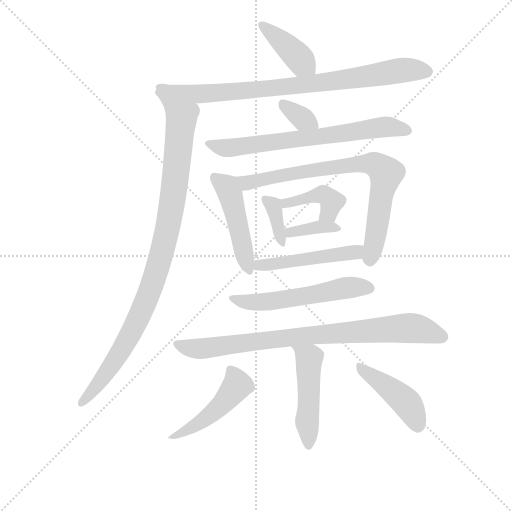
t = 0.00 s
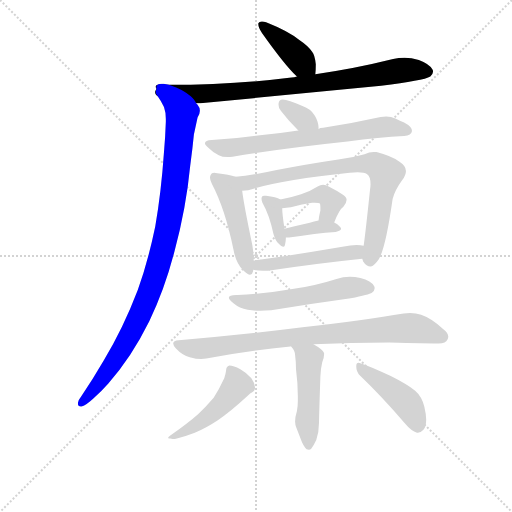
t = 2.27 s
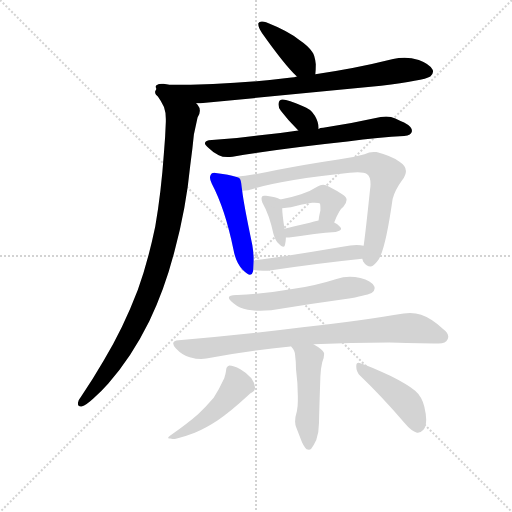
t = 4.53 s
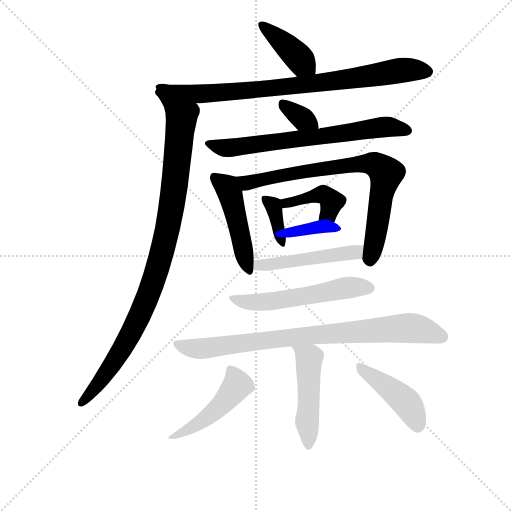
t = 6.80 s
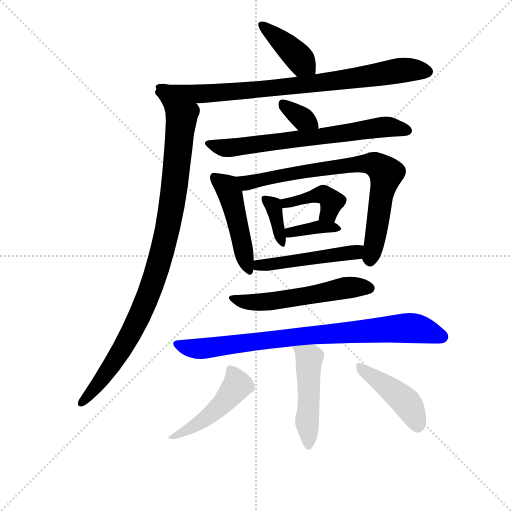
t = 9.07 s
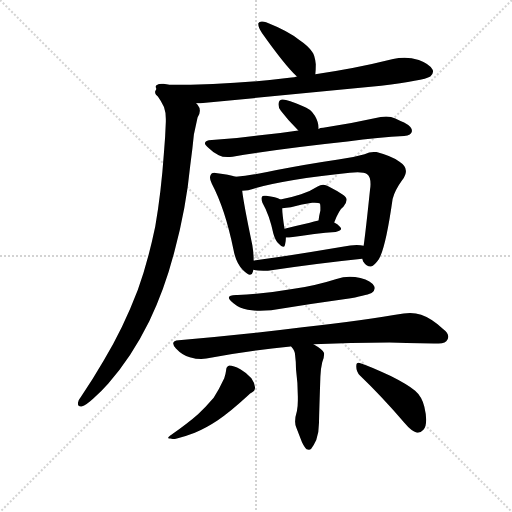
t = 11.33 s

The animated SVG that drew these frames (rendered in a browser with its animation timeline set to each time). Animation: 16 CSS @keyframes rules; one cycle of 11.33 s.

<svg version="1.1" viewBox="0 0 1024 1024" xmlns="http://www.w3.org/2000/svg">
  <g stroke="lightgray" stroke-dasharray="1,1" stroke-width="1" transform="scale(4, 4)">
    <line x1="0" y1="0" x2="256" y2="256"></line>
    <line x1="256" y1="0" x2="0" y2="256"></line>
    <line x1="128" y1="0" x2="128" y2="256"></line>
    <line x1="0" y1="128" x2="256" y2="128"></line>
  </g>
<g transform="scale(0.92, -0.92) translate(60, -900)">
   <style type="text/css">
    @keyframes keyframes0 {
      from {
       stroke: blue;
       stroke-dashoffset: 408;
       stroke-width: 128;
       }
       57% {
       animation-timing-function: step-end;
       stroke: blue;
       stroke-dashoffset: 0;
       stroke-width: 128;
       }
       to {
       stroke: black;
       stroke-width: 1024;
       }
       }
       #make-me-a-hanzi-animation-0 {
         animation: keyframes0 0.582031s both;
         animation-delay: 0.000000s;
         animation-timing-function: linear;
       }
    @keyframes keyframes1 {
      from {
       stroke: blue;
       stroke-dashoffset: 846;
       stroke-width: 128;
       }
       73% {
       animation-timing-function: step-end;
       stroke: blue;
       stroke-dashoffset: 0;
       stroke-width: 128;
       }
       to {
       stroke: black;
       stroke-width: 1024;
       }
       }
       #make-me-a-hanzi-animation-1 {
         animation: keyframes1 0.938477s both;
         animation-delay: 0.582031s;
         animation-timing-function: linear;
       }
    @keyframes keyframes2 {
      from {
       stroke: blue;
       stroke-dashoffset: 1005;
       stroke-width: 128;
       }
       77% {
       animation-timing-function: step-end;
       stroke: blue;
       stroke-dashoffset: 0;
       stroke-width: 128;
       }
       to {
       stroke: black;
       stroke-width: 1024;
       }
       }
       #make-me-a-hanzi-animation-2 {
         animation: keyframes2 1.067871s both;
         animation-delay: 1.520508s;
         animation-timing-function: linear;
       }
    @keyframes keyframes3 {
      from {
       stroke: blue;
       stroke-dashoffset: 344;
       stroke-width: 128;
       }
       53% {
       animation-timing-function: step-end;
       stroke: blue;
       stroke-dashoffset: 0;
       stroke-width: 128;
       }
       to {
       stroke: black;
       stroke-width: 1024;
       }
       }
       #make-me-a-hanzi-animation-3 {
         animation: keyframes3 0.529948s both;
         animation-delay: 2.588379s;
         animation-timing-function: linear;
       }
    @keyframes keyframes4 {
      from {
       stroke: blue;
       stroke-dashoffset: 695;
       stroke-width: 128;
       }
       69% {
       animation-timing-function: step-end;
       stroke: blue;
       stroke-dashoffset: 0;
       stroke-width: 128;
       }
       to {
       stroke: black;
       stroke-width: 1024;
       }
       }
       #make-me-a-hanzi-animation-4 {
         animation: keyframes4 0.815592s both;
         animation-delay: 3.118327s;
         animation-timing-function: linear;
       }
    @keyframes keyframes5 {
      from {
       stroke: blue;
       stroke-dashoffset: 481;
       stroke-width: 128;
       }
       61% {
       animation-timing-function: step-end;
       stroke: blue;
       stroke-dashoffset: 0;
       stroke-width: 128;
       }
       to {
       stroke: black;
       stroke-width: 1024;
       }
       }
       #make-me-a-hanzi-animation-5 {
         animation: keyframes5 0.641439s both;
         animation-delay: 3.933919s;
         animation-timing-function: linear;
       }
    @keyframes keyframes6 {
      from {
       stroke: blue;
       stroke-dashoffset: 786;
       stroke-width: 128;
       }
       72% {
       animation-timing-function: step-end;
       stroke: blue;
       stroke-dashoffset: 0;
       stroke-width: 128;
       }
       to {
       stroke: black;
       stroke-width: 1024;
       }
       }
       #make-me-a-hanzi-animation-6 {
         animation: keyframes6 0.889648s both;
         animation-delay: 4.575358s;
         animation-timing-function: linear;
       }
    @keyframes keyframes7 {
      from {
       stroke: blue;
       stroke-dashoffset: 366;
       stroke-width: 128;
       }
       54% {
       animation-timing-function: step-end;
       stroke: blue;
       stroke-dashoffset: 0;
       stroke-width: 128;
       }
       to {
       stroke: black;
       stroke-width: 1024;
       }
       }
       #make-me-a-hanzi-animation-7 {
         animation: keyframes7 0.547852s both;
         animation-delay: 5.465007s;
         animation-timing-function: linear;
       }
    @keyframes keyframes8 {
      from {
       stroke: blue;
       stroke-dashoffset: 416;
       stroke-width: 128;
       }
       58% {
       animation-timing-function: step-end;
       stroke: blue;
       stroke-dashoffset: 0;
       stroke-width: 128;
       }
       to {
       stroke: black;
       stroke-width: 1024;
       }
       }
       #make-me-a-hanzi-animation-8 {
         animation: keyframes8 0.588542s both;
         animation-delay: 6.012858s;
         animation-timing-function: linear;
       }
    @keyframes keyframes9 {
      from {
       stroke: blue;
       stroke-dashoffset: 369;
       stroke-width: 128;
       }
       55% {
       animation-timing-function: step-end;
       stroke: blue;
       stroke-dashoffset: 0;
       stroke-width: 128;
       }
       to {
       stroke: black;
       stroke-width: 1024;
       }
       }
       #make-me-a-hanzi-animation-9 {
         animation: keyframes9 0.550293s both;
         animation-delay: 6.601400s;
         animation-timing-function: linear;
       }
    @keyframes keyframes10 {
      from {
       stroke: blue;
       stroke-dashoffset: 489;
       stroke-width: 128;
       }
       61% {
       animation-timing-function: step-end;
       stroke: blue;
       stroke-dashoffset: 0;
       stroke-width: 128;
       }
       to {
       stroke: black;
       stroke-width: 1024;
       }
       }
       #make-me-a-hanzi-animation-10 {
         animation: keyframes10 0.647949s both;
         animation-delay: 7.151693s;
         animation-timing-function: linear;
       }
    @keyframes keyframes11 {
      from {
       stroke: blue;
       stroke-dashoffset: 558;
       stroke-width: 128;
       }
       64% {
       animation-timing-function: step-end;
       stroke: blue;
       stroke-dashoffset: 0;
       stroke-width: 128;
       }
       to {
       stroke: black;
       stroke-width: 1024;
       }
       }
       #make-me-a-hanzi-animation-11 {
         animation: keyframes11 0.704102s both;
         animation-delay: 7.799642s;
         animation-timing-function: linear;
       }
    @keyframes keyframes12 {
      from {
       stroke: blue;
       stroke-dashoffset: 838;
       stroke-width: 128;
       }
       73% {
       animation-timing-function: step-end;
       stroke: blue;
       stroke-dashoffset: 0;
       stroke-width: 128;
       }
       to {
       stroke: black;
       stroke-width: 1024;
       }
       }
       #make-me-a-hanzi-animation-12 {
         animation: keyframes12 0.931966s both;
         animation-delay: 8.503743s;
         animation-timing-function: linear;
       }
    @keyframes keyframes13 {
      from {
       stroke: blue;
       stroke-dashoffset: 486;
       stroke-width: 128;
       }
       61% {
       animation-timing-function: step-end;
       stroke: blue;
       stroke-dashoffset: 0;
       stroke-width: 128;
       }
       to {
       stroke: black;
       stroke-width: 1024;
       }
       }
       #make-me-a-hanzi-animation-13 {
         animation: keyframes13 0.645508s both;
         animation-delay: 9.435710s;
         animation-timing-function: linear;
       }
    @keyframes keyframes14 {
      from {
       stroke: blue;
       stroke-dashoffset: 481;
       stroke-width: 128;
       }
       61% {
       animation-timing-function: step-end;
       stroke: blue;
       stroke-dashoffset: 0;
       stroke-width: 128;
       }
       to {
       stroke: black;
       stroke-width: 1024;
       }
       }
       #make-me-a-hanzi-animation-14 {
         animation: keyframes14 0.641439s both;
         animation-delay: 10.081217s;
         animation-timing-function: linear;
       }
    @keyframes keyframes15 {
      from {
       stroke: blue;
       stroke-dashoffset: 443;
       stroke-width: 128;
       }
       59% {
       animation-timing-function: step-end;
       stroke: blue;
       stroke-dashoffset: 0;
       stroke-width: 128;
       }
       to {
       stroke: black;
       stroke-width: 1024;
       }
       }
       #make-me-a-hanzi-animation-15 {
         animation: keyframes15 0.610514s both;
         animation-delay: 10.722656s;
         animation-timing-function: linear;
       }
</style>
<path d="M 625.5 738.5 Q 626.5 747.5 626.5 760.5 Q 624.5 780.5 618.5 787.5 Q 609.5 800.5 591.5 812.5 Q 566.5 832.5 518.5 851.5 Q 513.5 853.5 509.5 853.5 Q 503.5 853.5 501.5 849.5 L 501.5 847.5 Q 501.5 840.5 509.5 828.5 Q 557.5 760.5 585.5 733.5 C 606.5 712.5 622.5 708.5 625.5 738.5 Z" fill="lightgray"></path> 
<path d="M 768.5 713.5 Q 860.5 724.5 875.5 733.5 Q 881.5 739.5 881.5 744.5 Q 881.5 746.5 880.5 748.5 Q 874.5 760.5 850.5 769.5 Q 834.5 774.5 819.5 774.5 Q 806.5 774.5 794.5 771.5 Q 710.5 750.5 625.5 738.5 L 585.5 733.5 Q 579.5 731.5 573.5 731.5 Q 447.5 715.5 305.5 715.5 L 297.5 715.5 Q 292.5 716.5 288.5 716.5 Q 278.5 716.5 278.5 711.5 Q 278.5 709.5 280.5 706.5 C 260.5 683.5 336.5 674.5 366.5 675.5 L 375.5 675.5 L 768.5 713.5 Z" fill="lightgray"></path> 
<path d="M 280.5 706.5 Q 278.5 703.5 278.5 700.5 Q 278.5 695.5 282.5 691.5 Q 290.5 680.5 296.5 667.5 Q 300.5 656.5 300.5 641.5 L 300.5 635.5 Q 299.5 603.5 296.5 569.5 Q 290.5 482.5 277.5 407.5 Q 261.5 330.5 239.5 269.5 Q 207.5 185.5 165.5 116.5 Q 141.5 75.5 117.5 39.5 Q 110.5 30.5 109.5 24.5 L 109.5 21.5 Q 109.5 16.5 115.5 16.5 L 117.5 16.5 Q 127.5 19.5 143.5 34.5 Q 162.5 51.5 175.5 66.5 Q 225.5 122.5 264.5 201.5 Q 298.5 272.5 319.5 354.5 Q 344.5 446.5 353.5 539.5 Q 358.5 576.5 361.5 607.5 L 369.5 644.5 Q 374.5 652.5 374.5 659.5 Q 374.5 666.5 369.5 672.5 L 366.5 675.5 C 356.5 703.5 272.5 735.5 280.5 706.5 Z" fill="lightgray"></path> 
<path d="M 554.5 683.5 Q 546.5 683.5 545.5 674.5 L 545.5 672.5 Q 545.5 664.5 550.5 659.5 Q 567.5 637.5 585.5 619.5 L 588.5 616.5 C 609.5 595.5 632.5 589.5 632.5 619.5 L 632.5 622.5 Q 632.5 634.5 624.5 648.5 Q 615.5 663.5 597.5 669.5 Q 566.5 682.5 554.5 683.5 Z" fill="lightgray"></path> 
<path d="M 588.5 616.5 Q 542.5 609.5 500.5 605.5 Q 451.5 598.5 400.5 595.5 Q 385.5 594.5 385.5 588.5 Q 385.5 584.5 393.5 578.5 Q 403.5 568.5 415.5 562.5 Q 423.5 558.5 434.5 558.5 Q 439.5 558.5 445.5 559.5 Q 553.5 577.5 695.5 592.5 Q 764.5 601.5 818.5 604.5 Q 834.5 605.5 835.5 614.5 L 835.5 615.5 Q 835.5 624.5 818.5 633.5 Q 811.5 636.5 799.5 642.5 Q 790.5 646.5 779.5 646.5 Q 773.5 646.5 767.5 645.5 Q 705.5 631.5 642.5 622.5 Q 635.5 622.5 632.5 619.5 C 603.5 611.5 618.5 620.5 588.5 616.5 Z" fill="lightgray"></path> 
<path d="M 452.5 515.5 Q 437.5 520.5 412.5 523.5 Q 408.5 524.5 405.5 524.5 Q 399.5 524.5 398.5 520.5 Q 396.5 517.5 396.5 513.5 Q 396.5 508.5 400.5 500.5 Q 429.5 445.5 447.5 357.5 Q 452.5 329.5 467.5 313.5 Q 478.5 302.5 483.5 302.5 Q 488.5 302.5 489.5 308.5 Q 490.5 310.5 490.5 313.5 L 491.5 333.5 Q 491.5 349.5 488.5 367.5 Q 469.5 458.5 466.5 485.5 C 463.5 512.5 463.5 512.5 452.5 515.5 Z" fill="lightgray"></path> 
<path d="M 727.5 337.5 L 729.5 331.5 Q 736.5 320.5 745.5 320.5 L 746.5 320.5 Q 754.5 323.5 763.5 336.5 Q 778.5 361.5 793.5 467.5 Q 798.5 486.5 814.5 508.5 Q 822.5 519.5 822.5 528.5 Q 822.5 539.5 808.5 548.5 Q 792.5 560.5 758.5 569.5 L 752.5 569.5 Q 742.5 569.5 732.5 564.5 Q 705.5 556.5 675.5 553.5 Q 601.5 542.5 541.5 530.5 Q 486.5 518.5 452.5 515.5 C 422.5 512.5 436.5 481.5 466.5 485.5 Q 473.5 485.5 479.5 486.5 Q 547.5 508.5 700.5 524.5 Q 710.5 525.5 717.5 525.5 Q 732.5 525.5 737.5 521.5 Q 745.5 516.5 745.5 499.5 Q 745.5 494.5 744.5 488.5 Q 734.5 392.5 730.5 365.5 L 727.5 337.5 Z" fill="lightgray"></path> 
<path d="M 534.5 391.5 Q 538.5 377.5 545.5 370.5 Q 551.5 363.5 555.5 363.5 Q 558.5 363.5 559.5 367.5 Q 561.5 374.5 561.5 383.5 L 558.5 402.5 Q 553.5 435.5 553.5 447.5 C 553.5 464.5 553.5 464.5 549.5 466.5 Q 540.5 471.5 518.5 474.5 L 514.5 474.5 Q 510.5 474.5 509.5 472.5 Q 508.5 470.5 508.5 468.5 Q 508.5 464.5 510.5 459.5 Q 525.5 433.5 534.5 391.5 Z" fill="lightgray"></path> 
<path d="M 666.5 416.5 Q 677.5 444.5 686.5 450.5 Q 693.5 458.5 693.5 465.5 Q 693.5 471.5 685.5 476.5 Q 672.5 485.5 654.5 494.5 Q 648.5 498.5 642.5 498.5 Q 636.5 498.5 630.5 494.5 Q 613.5 483.5 594.5 477.5 Q 574.5 470.5 549.5 466.5 C 519.5 461.5 523.5 444.5 553.5 447.5 Q 562.5 448.5 572.5 449.5 Q 597.5 456.5 618.5 459.5 L 624.5 459.5 Q 633.5 459.5 635.5 457.5 Q 636.5 455.5 636.5 449.5 L 636.5 442.5 Q 633.5 430.5 632.5 420.5 C 628.5 390.5 655.5 388.5 666.5 416.5 Z" fill="lightgray"></path> 
<path d="M 561.5 383.5 L 568.5 383.5 Q 627.5 392.5 669.5 395.5 Q 681.5 398.5 681.5 402.5 Q 681.5 404.5 679.5 406.5 Q 673.5 413.5 666.5 416.5 C 651.5 424.5 651.5 424.5 632.5 420.5 Q 622.5 418.5 613.5 415.5 Q 582.5 408.5 558.5 402.5 C 529.5 395.5 531.5 383.5 561.5 383.5 Z" fill="lightgray"></path> 
<path d="M 490.5 313.5 Q 498.5 311.5 512.5 311.5 L 522.5 311.5 Q 639.5 328.5 727.5 337.5 C 757.5 340.5 759.5 359.5 730.5 365.5 Q 724.5 367.5 715.5 367.5 Q 702.5 367.5 684.5 363.5 Q 579.5 345.5 491.5 333.5 C 461.5 329.5 460.5 318.5 490.5 313.5 Z" fill="lightgray"></path> 
<path d="M 447.5 240.5 Q 460.5 229.5 478.5 226.5 Q 490.5 224.5 505.5 224.5 Q 516.5 224.5 529.5 225.5 Q 615.5 239.5 702.5 251.5 Q 742.5 259.5 748.5 263.5 Q 754.5 268.5 754.5 273.5 Q 754.5 275.5 753.5 277.5 Q 747.5 289.5 723.5 295.5 Q 711.5 298.5 700.5 298.5 Q 685.5 298.5 671.5 293.5 Q 624.5 278.5 575.5 271.5 Q 519.5 261.5 456.5 258.5 L 453.5 258.5 Q 437.5 258.5 437.5 252.5 Q 437.5 248.5 447.5 240.5 Z" fill="lightgray"></path> 
<path d="M 328.5 160.5 Q 316.5 159.5 316.5 153.5 Q 316.5 149.5 322.5 142.5 Q 336.5 127.5 352.5 123.5 Q 366.5 119.5 377.5 119.5 Q 383.5 119.5 388.5 120.5 Q 475.5 137.5 571.5 146.5 L 572.5 147.5 L 621.5 151.5 Q 701.5 155.5 786.5 155.5 Q 868.5 153.5 889.5 153.5 L 893.5 153.5 Q 909.5 153.5 912.5 161.5 Q 914.5 164.5 914.5 168.5 Q 914.5 176.5 902.5 185.5 Q 876.5 208.5 855.5 215.5 Q 844.5 219.5 831.5 219.5 Q 824.5 219.5 817.5 218.5 Q 735.5 204.5 597.5 188.5 Q 472.5 172.5 328.5 160.5 Z" fill="lightgray"></path> 
<path d="M 572.5 147.5 Q 581.5 137.5 581.5 128.5 Q 583.5 113.5 583.5 97.5 Q 587.5 67.5 587.5 37.5 L 587.5 29.5 Q 587.5 17.5 585.5 6.5 Q 581.5 -6.5 581.5 -16.5 Q 581.5 -24.5 584.5 -30.5 L 596.5 -61.5 Q 602.5 -73.5 606.5 -76.5 Q 609.5 -77.5 611.5 -77.5 Q 614.5 -77.5 616.5 -75.5 Q 621.5 -69.5 627.5 -56.5 Q 633.5 -39.5 633.5 -18.5 Q 633.5 -8.5 636.5 81.5 Q 637.5 100.5 640.5 112.5 Q 644.5 121.5 644.5 129.5 L 644.5 132.5 Q 642.5 139.5 621.5 151.5 C 595.5 166.5 554.5 171.5 572.5 147.5 Z" fill="lightgray"></path> 
<path d="M 427.5 77.5 Q 416.5 53.5 404.5 35.5 Q 386.5 14.5 370.5 -0.5 Q 351.5 -17.5 309.5 -47.5 Q 305.5 -50.5 305.5 -51.5 Q 305.5 -53.5 310.5 -53.5 Q 312.5 -54.5 315.5 -54.5 Q 319.5 -54.5 326.5 -52.5 Q 345.5 -47.5 363.5 -40.5 Q 386.5 -31.5 413.5 -13.5 Q 439.5 3.5 478.5 39.5 Q 484.5 45.5 487.5 46.5 Q 494.5 50.5 494.5 57.5 Q 493.5 67.5 486.5 77.5 Q 475.5 90.5 462.5 97.5 Q 447.5 105.5 438.5 105.5 Q 431.5 103.5 431.5 94.5 Q 430.5 86.5 427.5 77.5 Z" fill="lightgray"></path> 
<path d="M 819.5 -19.5 Q 834.5 -37.5 846.5 -40.5 L 848.5 -40.5 Q 855.5 -40.5 860.5 -34.5 Q 866.5 -27.5 866.5 -12.5 Q 866.5 -1.5 862.5 15.5 Q 857.5 37.5 842.5 50.5 Q 825.5 64.5 789.5 82.5 Q 745.5 103.5 723.5 110.5 Q 721.5 111.5 719.5 111.5 Q 714.5 111.5 714.5 104.5 L 714.5 102.5 Q 714.5 91.5 722.5 83.5 Q 767.5 40.5 819.5 -19.5 Z" fill="lightgray"></path> 
      <clipPath id="make-me-a-hanzi-clip-0">
      <path d="M 625.5 738.5 Q 626.5 747.5 626.5 760.5 Q 624.5 780.5 618.5 787.5 Q 609.5 800.5 591.5 812.5 Q 566.5 832.5 518.5 851.5 Q 513.5 853.5 509.5 853.5 Q 503.5 853.5 501.5 849.5 L 501.5 847.5 Q 501.5 840.5 509.5 828.5 Q 557.5 760.5 585.5 733.5 C 606.5 712.5 622.5 708.5 625.5 738.5 Z" fill="lightgray"></path>
      </clipPath>
      <path clip-path="url(#make-me-a-hanzi-clip-0)" d="M 507.5 848.5 L 618.5 744.5 " fill="none" id="make-me-a-hanzi-animation-0" stroke-dasharray="280 560" stroke-linecap="round"></path>

      <clipPath id="make-me-a-hanzi-clip-1">
      <path d="M 768.5 713.5 Q 860.5 724.5 875.5 733.5 Q 881.5 739.5 881.5 744.5 Q 881.5 746.5 880.5 748.5 Q 874.5 760.5 850.5 769.5 Q 834.5 774.5 819.5 774.5 Q 806.5 774.5 794.5 771.5 Q 710.5 750.5 625.5 738.5 L 585.5 733.5 Q 579.5 731.5 573.5 731.5 Q 447.5 715.5 305.5 715.5 L 297.5 715.5 Q 292.5 716.5 288.5 716.5 Q 278.5 716.5 278.5 711.5 Q 278.5 709.5 280.5 706.5 C 260.5 683.5 336.5 674.5 366.5 675.5 L 375.5 675.5 L 768.5 713.5 Z" fill="lightgray"></path>
      </clipPath>
      <path clip-path="url(#make-me-a-hanzi-clip-1)" d="M 284.5 711.5 L 371.5 695.5 L 601.5 715.5 L 814.5 747.5 L 869.5 743.5 " fill="none" id="make-me-a-hanzi-animation-1" stroke-dasharray="718 1436" stroke-linecap="round"></path>

      <clipPath id="make-me-a-hanzi-clip-2">
      <path d="M 280.5 706.5 Q 278.5 703.5 278.5 700.5 Q 278.5 695.5 282.5 691.5 Q 290.5 680.5 296.5 667.5 Q 300.5 656.5 300.5 641.5 L 300.5 635.5 Q 299.5 603.5 296.5 569.5 Q 290.5 482.5 277.5 407.5 Q 261.5 330.5 239.5 269.5 Q 207.5 185.5 165.5 116.5 Q 141.5 75.5 117.5 39.5 Q 110.5 30.5 109.5 24.5 L 109.5 21.5 Q 109.5 16.5 115.5 16.5 L 117.5 16.5 Q 127.5 19.5 143.5 34.5 Q 162.5 51.5 175.5 66.5 Q 225.5 122.5 264.5 201.5 Q 298.5 272.5 319.5 354.5 Q 344.5 446.5 353.5 539.5 Q 358.5 576.5 361.5 607.5 L 369.5 644.5 Q 374.5 652.5 374.5 659.5 Q 374.5 666.5 369.5 672.5 L 366.5 675.5 C 356.5 703.5 272.5 735.5 280.5 706.5 Z" fill="lightgray"></path>
      </clipPath>
      <path clip-path="url(#make-me-a-hanzi-clip-2)" d="M 286.5 701.5 L 334.5 650.5 L 322.5 519.5 L 300.5 383.5 L 270.5 282.5 L 232.5 191.5 L 182.5 104.5 L 115.5 23.5 " fill="none" id="make-me-a-hanzi-animation-2" stroke-dasharray="877 1754" stroke-linecap="round"></path>

      <clipPath id="make-me-a-hanzi-clip-3">
      <path d="M 554.5 683.5 Q 546.5 683.5 545.5 674.5 L 545.5 672.5 Q 545.5 664.5 550.5 659.5 Q 567.5 637.5 585.5 619.5 L 588.5 616.5 C 609.5 595.5 632.5 589.5 632.5 619.5 L 632.5 622.5 Q 632.5 634.5 624.5 648.5 Q 615.5 663.5 597.5 669.5 Q 566.5 682.5 554.5 683.5 Z" fill="lightgray"></path>
      </clipPath>
      <path clip-path="url(#make-me-a-hanzi-clip-3)" d="M 555.5 673.5 L 613.5 635.5 L 625.5 621.5 " fill="none" id="make-me-a-hanzi-animation-3" stroke-dasharray="216 432" stroke-linecap="round"></path>

      <clipPath id="make-me-a-hanzi-clip-4">
      <path d="M 588.5 616.5 Q 542.5 609.5 500.5 605.5 Q 451.5 598.5 400.5 595.5 Q 385.5 594.5 385.5 588.5 Q 385.5 584.5 393.5 578.5 Q 403.5 568.5 415.5 562.5 Q 423.5 558.5 434.5 558.5 Q 439.5 558.5 445.5 559.5 Q 553.5 577.5 695.5 592.5 Q 764.5 601.5 818.5 604.5 Q 834.5 605.5 835.5 614.5 L 835.5 615.5 Q 835.5 624.5 818.5 633.5 Q 811.5 636.5 799.5 642.5 Q 790.5 646.5 779.5 646.5 Q 773.5 646.5 767.5 645.5 Q 705.5 631.5 642.5 622.5 Q 635.5 622.5 632.5 619.5 C 603.5 611.5 618.5 620.5 588.5 616.5 Z" fill="lightgray"></path>
      </clipPath>
      <path clip-path="url(#make-me-a-hanzi-clip-4)" d="M 393.5 586.5 L 431.5 577.5 L 775.5 624.5 L 827.5 615.5 " fill="none" id="make-me-a-hanzi-animation-4" stroke-dasharray="567 1134" stroke-linecap="round"></path>

      <clipPath id="make-me-a-hanzi-clip-5">
      <path d="M 452.5 515.5 Q 437.5 520.5 412.5 523.5 Q 408.5 524.5 405.5 524.5 Q 399.5 524.5 398.5 520.5 Q 396.5 517.5 396.5 513.5 Q 396.5 508.5 400.5 500.5 Q 429.5 445.5 447.5 357.5 Q 452.5 329.5 467.5 313.5 Q 478.5 302.5 483.5 302.5 Q 488.5 302.5 489.5 308.5 Q 490.5 310.5 490.5 313.5 L 491.5 333.5 Q 491.5 349.5 488.5 367.5 Q 469.5 458.5 466.5 485.5 C 463.5 512.5 463.5 512.5 452.5 515.5 Z" fill="lightgray"></path>
      </clipPath>
      <path clip-path="url(#make-me-a-hanzi-clip-5)" d="M 406.5 514.5 L 432.5 493.5 L 440.5 478.5 L 482.5 309.5 " fill="none" id="make-me-a-hanzi-animation-5" stroke-dasharray="353 706" stroke-linecap="round"></path>

      <clipPath id="make-me-a-hanzi-clip-6">
      <path d="M 727.5 337.5 L 729.5 331.5 Q 736.5 320.5 745.5 320.5 L 746.5 320.5 Q 754.5 323.5 763.5 336.5 Q 778.5 361.5 793.5 467.5 Q 798.5 486.5 814.5 508.5 Q 822.5 519.5 822.5 528.5 Q 822.5 539.5 808.5 548.5 Q 792.5 560.5 758.5 569.5 L 752.5 569.5 Q 742.5 569.5 732.5 564.5 Q 705.5 556.5 675.5 553.5 Q 601.5 542.5 541.5 530.5 Q 486.5 518.5 452.5 515.5 C 422.5 512.5 436.5 481.5 466.5 485.5 Q 473.5 485.5 479.5 486.5 Q 547.5 508.5 700.5 524.5 Q 710.5 525.5 717.5 525.5 Q 732.5 525.5 737.5 521.5 Q 745.5 516.5 745.5 499.5 Q 745.5 494.5 744.5 488.5 Q 734.5 392.5 730.5 365.5 L 727.5 337.5 Z" fill="lightgray"></path>
      </clipPath>
      <path clip-path="url(#make-me-a-hanzi-clip-6)" d="M 458.5 512.5 L 479.5 502.5 L 622.5 531.5 L 730.5 544.5 L 758.5 540.5 L 779.5 521.5 L 743.5 337.5 L 746.5 330.5 " fill="none" id="make-me-a-hanzi-animation-6" stroke-dasharray="658 1316" stroke-linecap="round"></path>

      <clipPath id="make-me-a-hanzi-clip-7">
      <path d="M 534.5 391.5 Q 538.5 377.5 545.5 370.5 Q 551.5 363.5 555.5 363.5 Q 558.5 363.5 559.5 367.5 Q 561.5 374.5 561.5 383.5 L 558.5 402.5 Q 553.5 435.5 553.5 447.5 C 553.5 464.5 553.5 464.5 549.5 466.5 Q 540.5 471.5 518.5 474.5 L 514.5 474.5 Q 510.5 474.5 509.5 472.5 Q 508.5 470.5 508.5 468.5 Q 508.5 464.5 510.5 459.5 Q 525.5 433.5 534.5 391.5 Z" fill="lightgray"></path>
      </clipPath>
      <path clip-path="url(#make-me-a-hanzi-clip-7)" d="M 513.5 469.5 L 535.5 448.5 L 552.5 370.5 " fill="none" id="make-me-a-hanzi-animation-7" stroke-dasharray="238 476" stroke-linecap="round"></path>

      <clipPath id="make-me-a-hanzi-clip-8">
      <path d="M 666.5 416.5 Q 677.5 444.5 686.5 450.5 Q 693.5 458.5 693.5 465.5 Q 693.5 471.5 685.5 476.5 Q 672.5 485.5 654.5 494.5 Q 648.5 498.5 642.5 498.5 Q 636.5 498.5 630.5 494.5 Q 613.5 483.5 594.5 477.5 Q 574.5 470.5 549.5 466.5 C 519.5 461.5 523.5 444.5 553.5 447.5 Q 562.5 448.5 572.5 449.5 Q 597.5 456.5 618.5 459.5 L 624.5 459.5 Q 633.5 459.5 635.5 457.5 Q 636.5 455.5 636.5 449.5 L 636.5 442.5 Q 633.5 430.5 632.5 420.5 C 628.5 390.5 655.5 388.5 666.5 416.5 Z" fill="lightgray"></path>
      </clipPath>
      <path clip-path="url(#make-me-a-hanzi-clip-8)" d="M 557.5 453.5 L 562.5 459.5 L 642.5 477.5 L 661.5 461.5 L 654.5 437.5 L 638.5 424.5 " fill="none" id="make-me-a-hanzi-animation-8" stroke-dasharray="288 576" stroke-linecap="round"></path>

      <clipPath id="make-me-a-hanzi-clip-9">
      <path d="M 561.5 383.5 L 568.5 383.5 Q 627.5 392.5 669.5 395.5 Q 681.5 398.5 681.5 402.5 Q 681.5 404.5 679.5 406.5 Q 673.5 413.5 666.5 416.5 C 651.5 424.5 651.5 424.5 632.5 420.5 Q 622.5 418.5 613.5 415.5 Q 582.5 408.5 558.5 402.5 C 529.5 395.5 531.5 383.5 561.5 383.5 Z" fill="lightgray"></path>
      </clipPath>
      <path clip-path="url(#make-me-a-hanzi-clip-9)" d="M 565.5 388.5 L 579.5 397.5 L 630.5 406.5 L 674.5 401.5 " fill="none" id="make-me-a-hanzi-animation-9" stroke-dasharray="241 482" stroke-linecap="round"></path>

      <clipPath id="make-me-a-hanzi-clip-10">
      <path d="M 490.5 313.5 Q 498.5 311.5 512.5 311.5 L 522.5 311.5 Q 639.5 328.5 727.5 337.5 C 757.5 340.5 759.5 359.5 730.5 365.5 Q 724.5 367.5 715.5 367.5 Q 702.5 367.5 684.5 363.5 Q 579.5 345.5 491.5 333.5 C 461.5 329.5 460.5 318.5 490.5 313.5 Z" fill="lightgray"></path>
      </clipPath>
      <path clip-path="url(#make-me-a-hanzi-clip-10)" d="M 496.5 318.5 L 502.5 323.5 L 713.5 351.5 L 722.5 359.5 " fill="none" id="make-me-a-hanzi-animation-10" stroke-dasharray="361 722" stroke-linecap="round"></path>

      <clipPath id="make-me-a-hanzi-clip-11">
      <path d="M 447.5 240.5 Q 460.5 229.5 478.5 226.5 Q 490.5 224.5 505.5 224.5 Q 516.5 224.5 529.5 225.5 Q 615.5 239.5 702.5 251.5 Q 742.5 259.5 748.5 263.5 Q 754.5 268.5 754.5 273.5 Q 754.5 275.5 753.5 277.5 Q 747.5 289.5 723.5 295.5 Q 711.5 298.5 700.5 298.5 Q 685.5 298.5 671.5 293.5 Q 624.5 278.5 575.5 271.5 Q 519.5 261.5 456.5 258.5 L 453.5 258.5 Q 437.5 258.5 437.5 252.5 Q 437.5 248.5 447.5 240.5 Z" fill="lightgray"></path>
      </clipPath>
      <path clip-path="url(#make-me-a-hanzi-clip-11)" d="M 445.5 249.5 L 522.5 243.5 L 684.5 273.5 L 744.5 273.5 " fill="none" id="make-me-a-hanzi-animation-11" stroke-dasharray="430 860" stroke-linecap="round"></path>

      <clipPath id="make-me-a-hanzi-clip-12">
      <path d="M 328.5 160.5 Q 316.5 159.5 316.5 153.5 Q 316.5 149.5 322.5 142.5 Q 336.5 127.5 352.5 123.5 Q 366.5 119.5 377.5 119.5 Q 383.5 119.5 388.5 120.5 Q 475.5 137.5 571.5 146.5 L 572.5 147.5 L 621.5 151.5 Q 701.5 155.5 786.5 155.5 Q 868.5 153.5 889.5 153.5 L 893.5 153.5 Q 909.5 153.5 912.5 161.5 Q 914.5 164.5 914.5 168.5 Q 914.5 176.5 902.5 185.5 Q 876.5 208.5 855.5 215.5 Q 844.5 219.5 831.5 219.5 Q 824.5 219.5 817.5 218.5 Q 735.5 204.5 597.5 188.5 Q 472.5 172.5 328.5 160.5 Z" fill="lightgray"></path>
      </clipPath>
      <path clip-path="url(#make-me-a-hanzi-clip-12)" d="M 325.5 151.5 L 380.5 142.5 L 609.5 171.5 L 826.5 187.5 L 901.5 168.5 " fill="none" id="make-me-a-hanzi-animation-12" stroke-dasharray="710 1420" stroke-linecap="round"></path>

      <clipPath id="make-me-a-hanzi-clip-13">
      <path d="M 572.5 147.5 Q 581.5 137.5 581.5 128.5 Q 583.5 113.5 583.5 97.5 Q 587.5 67.5 587.5 37.5 L 587.5 29.5 Q 587.5 17.5 585.5 6.5 Q 581.5 -6.5 581.5 -16.5 Q 581.5 -24.5 584.5 -30.5 L 596.5 -61.5 Q 602.5 -73.5 606.5 -76.5 Q 609.5 -77.5 611.5 -77.5 Q 614.5 -77.5 616.5 -75.5 Q 621.5 -69.5 627.5 -56.5 Q 633.5 -39.5 633.5 -18.5 Q 633.5 -8.5 636.5 81.5 Q 637.5 100.5 640.5 112.5 Q 644.5 121.5 644.5 129.5 L 644.5 132.5 Q 642.5 139.5 621.5 151.5 C 595.5 166.5 554.5 171.5 572.5 147.5 Z" fill="lightgray"></path>
      </clipPath>
      <path clip-path="url(#make-me-a-hanzi-clip-13)" d="M 578.5 144.5 L 611.5 120.5 L 610.5 -68.5 " fill="none" id="make-me-a-hanzi-animation-13" stroke-dasharray="358 716" stroke-linecap="round"></path>

      <clipPath id="make-me-a-hanzi-clip-14">
      <path d="M 427.5 77.5 Q 416.5 53.5 404.5 35.5 Q 386.5 14.5 370.5 -0.5 Q 351.5 -17.5 309.5 -47.5 Q 305.5 -50.5 305.5 -51.5 Q 305.5 -53.5 310.5 -53.5 Q 312.5 -54.5 315.5 -54.5 Q 319.5 -54.5 326.5 -52.5 Q 345.5 -47.5 363.5 -40.5 Q 386.5 -31.5 413.5 -13.5 Q 439.5 3.5 478.5 39.5 Q 484.5 45.5 487.5 46.5 Q 494.5 50.5 494.5 57.5 Q 493.5 67.5 486.5 77.5 Q 475.5 90.5 462.5 97.5 Q 447.5 105.5 438.5 105.5 Q 431.5 103.5 431.5 94.5 Q 430.5 86.5 427.5 77.5 Z" fill="lightgray"></path>
      </clipPath>
      <path clip-path="url(#make-me-a-hanzi-clip-14)" d="M 442.5 95.5 L 456.5 62.5 L 423.5 21.5 L 363.5 -25.5 L 308.5 -50.5 " fill="none" id="make-me-a-hanzi-animation-14" stroke-dasharray="353 706" stroke-linecap="round"></path>

      <clipPath id="make-me-a-hanzi-clip-15">
      <path d="M 819.5 -19.5 Q 834.5 -37.5 846.5 -40.5 L 848.5 -40.5 Q 855.5 -40.5 860.5 -34.5 Q 866.5 -27.5 866.5 -12.5 Q 866.5 -1.5 862.5 15.5 Q 857.5 37.5 842.5 50.5 Q 825.5 64.5 789.5 82.5 Q 745.5 103.5 723.5 110.5 Q 721.5 111.5 719.5 111.5 Q 714.5 111.5 714.5 104.5 L 714.5 102.5 Q 714.5 91.5 722.5 83.5 Q 767.5 40.5 819.5 -19.5 Z" fill="lightgray"></path>
      </clipPath>
      <path clip-path="url(#make-me-a-hanzi-clip-15)" d="M 720.5 105.5 L 823.5 24.5 L 847.5 -26.5 " fill="none" id="make-me-a-hanzi-animation-15" stroke-dasharray="315 630" stroke-linecap="round"></path>

</g>
</svg>
